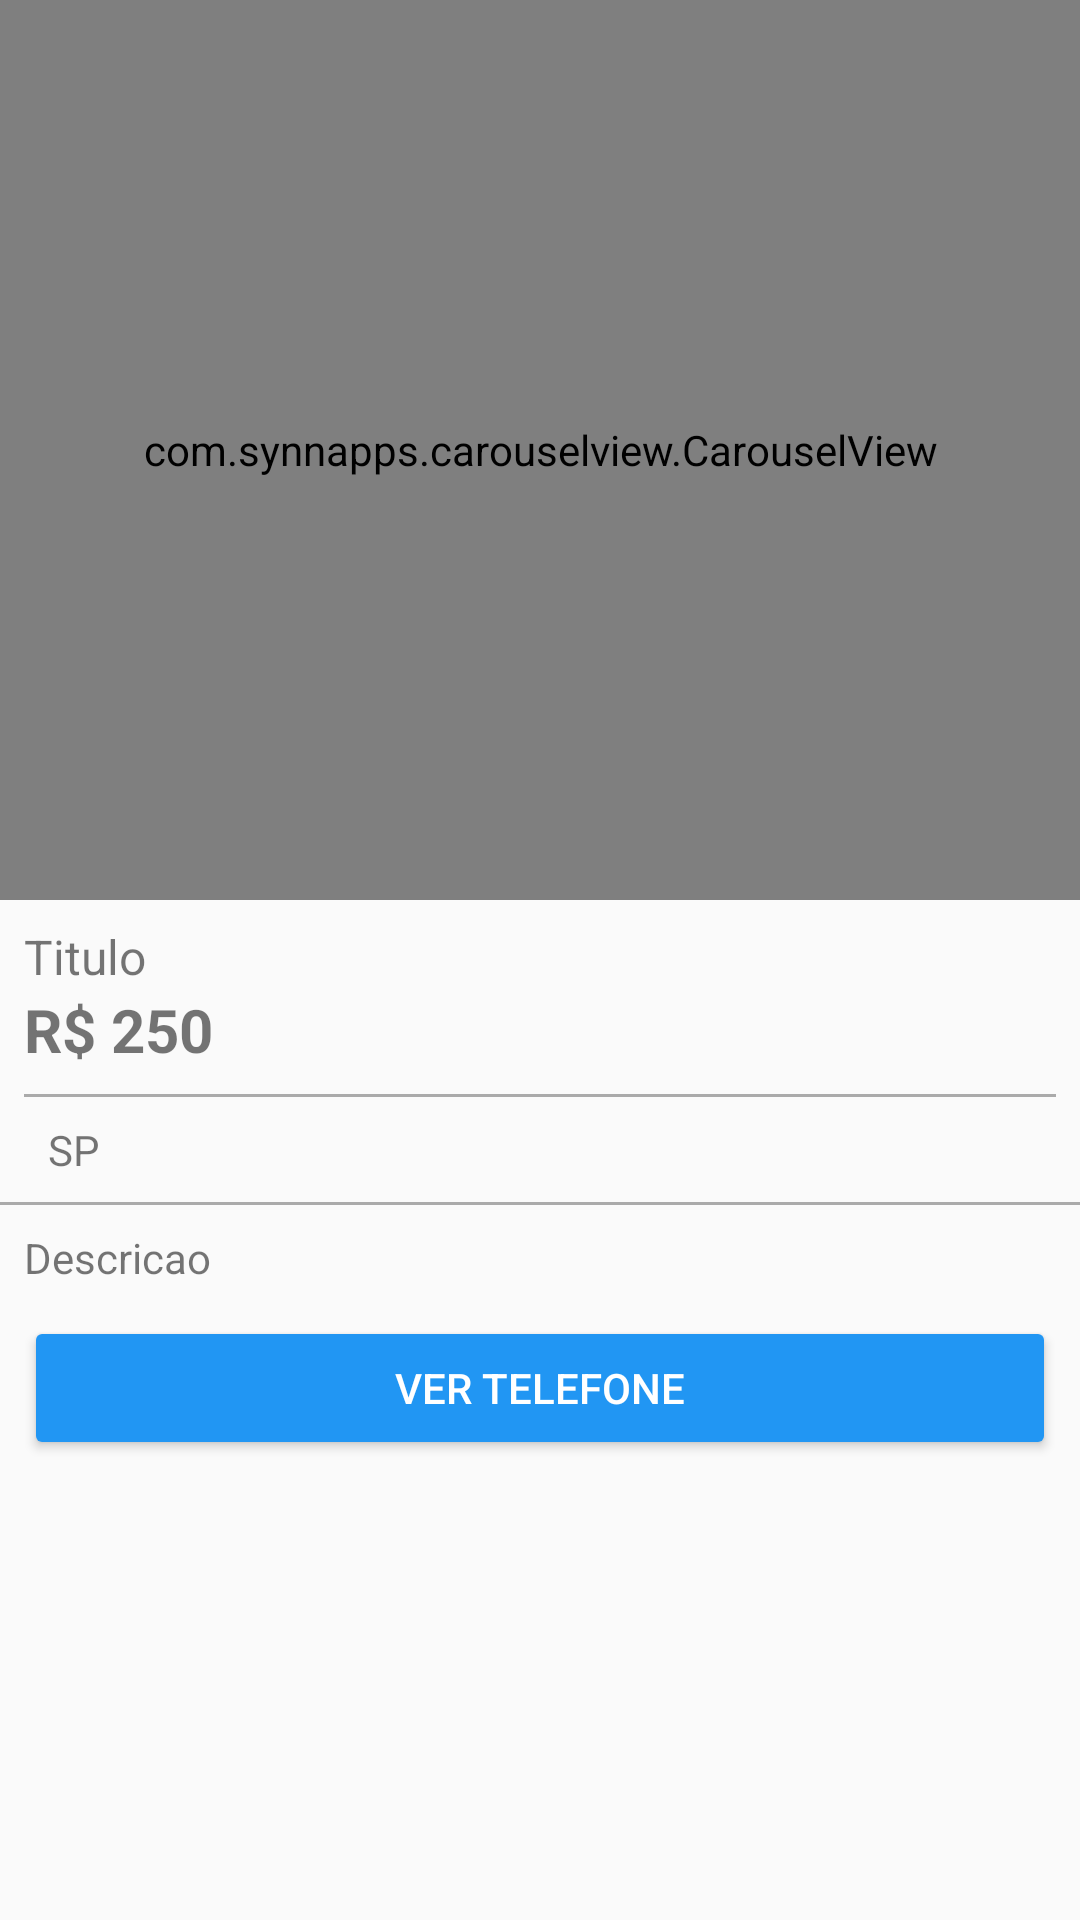

This screen was rendered from an Android layout file. Write that file and the resources it references.
<!-- AndroidManifest.xml: application theme AppTheme -->
<!-- res/layout/activity_detalhes_produto.xml -->
<?xml version="1.0" encoding="utf-8"?>
<LinearLayout xmlns:android="http://schemas.android.com/apk/res/android"
    xmlns:app="http://schemas.android.com/apk/res-auto"
    xmlns:tools="http://schemas.android.com/tools"
    android:layout_width="match_parent"
    android:layout_height="match_parent"
    android:orientation="vertical"
    tools:context="com.example.oia.activity.DetalhesProdutoActivity">

    <com.synnapps.carouselview.CarouselView
        android:id="@+id/carouselView"
        android:layout_width="match_parent"
        android:layout_height="300dp"
        app:fillColor="#FFFFFFFF"
        app:pageColor="#00000000"
        app:radius="6dp"
        app:slideInterval="9000"
        app:strokeColor="#FF777777"
        app:strokeWidth="1dp" />

    <TextView
        android:id="@+id/textTituloDetalhe"
        android:layout_width="match_parent"
        android:layout_height="wrap_content"
        android:layout_marginLeft="8dp"
        android:layout_marginRight="8dp"
        android:layout_marginTop="8dp"
        android:text="Titulo"
        android:textSize="16sp" />

    <TextView
        android:id="@+id/textPrecoDetalhe"
        android:layout_width="match_parent"
        android:layout_height="wrap_content"
        android:layout_marginLeft="8dp"
        android:layout_marginRight="8dp"
        android:paddingBottom="8dp"
        android:text="R$ 250"
        android:textSize="20sp"
        android:textStyle="bold" />

    <View
        android:layout_width="match_parent"
        android:layout_height="1dp"
        android:layout_marginLeft="8dp"
        android:layout_marginRight="8dp"
        android:background="@android:color/darker_gray" />

    <TextView
        android:id="@+id/textEstadoDetalhe"
        android:layout_width="match_parent"
        android:layout_height="wrap_content"
        android:layout_marginLeft="8dp"
        android:layout_marginRight="8dp"
        android:drawableLeft="@drawable/ic_local_roxo_24dp"
        android:padding="8dp"
        android:text="SP"
        android:drawableStart="@drawable/ic_local_roxo_24dp" />

    <View
        android:layout_width="match_parent"
        android:layout_height="1dp"
        android:background="@android:color/darker_gray"
        android:paddingBottom="8dp" />

    <TextView
        android:id="@+id/textDescricaoDetalhe"
        android:layout_width="match_parent"
        android:layout_height="wrap_content"
        android:layout_marginLeft="8dp"
        android:layout_marginRight="8dp"
        android:paddingBottom="10dp"
        android:paddingTop="8dp"
        android:text="Descricao" />

    <Button
        android:id="@+id/button7"
        android:layout_width="match_parent"
        android:layout_height="wrap_content"
        android:layout_marginLeft="8dp"
        android:layout_marginRight="8dp"
        android:onClick="visualizarTelefone"
        android:text="Ver telefone"
        android:theme="@style/botaoPadrao" />
    </LinearLayout>
<!-- resources referenced by this layout -->
<resources>
  <style name="botaoPadrao" parent="Theme.AppCompat.Light">
  
          <item name="colorControlHighlight">#960076</item>
          <item name="colorButtonNormal">@color/colorPrimary</item>
          <item name="android:textColor">@android:color/white</item>
  
      </style>
  <style name="AppTheme" parent="Theme.AppCompat.Light.DarkActionBar">
          
          <item name="colorPrimary">@color/colorPrimary</item>
          <item name="colorPrimaryDark">@color/colorPrimaryDark</item>
          <item name="colorAccent">@color/colorAccent</item>
      </style>
  <color name="colorPrimary">#2196F3</color>
  <color name="colorPrimaryDark">#9C03A9F4</color>
  <color name="colorAccent">#009688</color>
</resources>
